Run: headless pygame with SDL's dummy video driver; simulated clock (each Clock.tick advances the game by its frame time, no real sleeping); random seed 0; keys injected as events and as key.get_pressed() state; no mouse input.
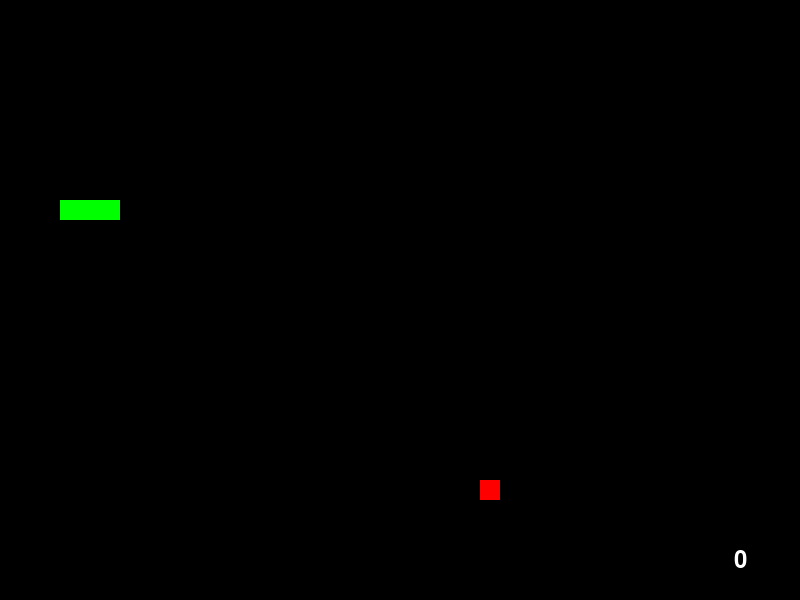
Frame 1 of 4 · flips 1–60 · no input
Frame 2 of 4 · flips 61–180 · tapped SPACE, RETURN · held RIGHT (→), D · screen unchanged from frame 1, image omitted
Frame 3 of 4 · flips 181–300 · held DOWN (↓), S · screen unchanged from frame 2, image omitted
Frame 4 of 4 · flips 301–420 · held LEFT (←), A, UP (↑), W · screen unchanged from frame 3, image omitted

The pygame program that drew these frames:

import pygame
import random
import sys

# 初始化pygame
pygame.init()

# 游戏配置
WINDOW_WIDTH = 800
WINDOW_HEIGHT = 600
CELL_SIZE = 20
CELL_NUMBER_X = WINDOW_WIDTH // CELL_SIZE
CELL_NUMBER_Y = WINDOW_HEIGHT // CELL_SIZE

# 颜色定义
BLACK = (0, 0, 0)
GREEN = (0, 255, 0)
RED = (255, 0, 0)
WHITE = (255, 255, 255)

# 创建游戏窗口
screen = pygame.display.set_mode((WINDOW_WIDTH, WINDOW_HEIGHT))
pygame.display.set_caption('贪吃蛇游戏')
clock = pygame.time.Clock()

# 字体设置
font = pygame.font.Font(None, 36)

class Snake:
    def __init__(self):
        # 蛇的初始位置（身体由多个方块组成）
        self.body = [pygame.Vector2(5, 10), pygame.Vector2(4, 10), pygame.Vector2(3, 10)]
        self.direction = pygame.Vector2(1, 0)  # 初始向右移动
        self.new_block = False
    
    def draw_snake(self):
        """绘制蛇"""
        for block in self.body:
            x_pos = int(block.x * CELL_SIZE)
            y_pos = int(block.y * CELL_SIZE)
            block_rect = pygame.Rect(x_pos, y_pos, CELL_SIZE, CELL_SIZE)
            pygame.draw.rect(screen, GREEN, block_rect)
    
    def move_snake(self):
        """移动蛇"""
        if not self.new_block:
            # 删除尾部方块
            body_copy = self.body[:-1]
            # 在头部添加新方块
            body_copy.insert(0, body_copy[0] + self.direction)
            self.body = body_copy
        else:
            # 如果吃到食物，不删除尾部方块（蛇变长）
            body_copy = self.body[:]
            body_copy.insert(0, body_copy[0] + self.direction)
            self.body = body_copy
            self.new_block = False
    
    def add_block(self):
        """增加蛇的长度"""
        self.new_block = True
    
    def check_collision(self):
        """检查碰撞"""
        # 检查是否撞墙
        if not 0 <= self.body[0].x < CELL_NUMBER_X or not 0 <= self.body[0].y < CELL_NUMBER_Y:
            return True
        
        # 检查是否撞到自己
        for block in self.body[1:]:
            if block == self.body[0]:
                return True
        
        return False

class Food:
    def __init__(self):
        self.randomize()
    
    def draw_food(self):
        """绘制食物"""
        food_rect = pygame.Rect(int(self.pos.x * CELL_SIZE), int(self.pos.y * CELL_SIZE), CELL_SIZE, CELL_SIZE)
        pygame.draw.rect(screen, RED, food_rect)
    
    def randomize(self):
        """随机生成食物位置"""
        self.x = random.randint(0, CELL_NUMBER_X - 1)
        self.y = random.randint(0, CELL_NUMBER_Y - 1)
        self.pos = pygame.Vector2(self.x, self.y)

class Game:
    def __init__(self):
        self.snake = Snake()
        self.food = Food()
        self.score = 0
    
    def update(self):
        """更新游戏状态"""
        self.snake.move_snake()
        self.check_collision()
        self.check_fail()
    
    def draw_elements(self):
        """绘制游戏元素"""
        screen.fill(BLACK)
        self.food.draw_food()
        self.snake.draw_snake()
        self.draw_score()
    
    def check_collision(self):
        """检查蛇是否吃到食物"""
        if self.food.pos == self.snake.body[0]:
            # 重新生成食物
            self.food.randomize()
            # 确保食物不会生成在蛇身上
            for block in self.snake.body[1:]:
                if block == self.food.pos:
                    self.food.randomize()
            
            # 增加蛇长度和分数
            self.snake.add_block()
            self.score += 10
    
    def check_fail(self):
        """检查游戏是否结束"""
        if self.snake.check_collision():
            self.game_over()
    
    def game_over(self):
        """游戏结束"""
        pygame.quit()
        sys.exit()
    
    def draw_score(self):
        """显示分数"""
        score_text = str(self.score)
        score_surface = font.render(score_text, True, WHITE)
        score_x = int(WINDOW_WIDTH - 60)
        score_y = int(WINDOW_HEIGHT - 40)
        score_rect = score_surface.get_rect(center=(score_x, score_y))
        screen.blit(score_surface, score_rect)

# 创建游戏实例
game = Game()

# 设置游戏更新事件
SCREEN_UPDATE = pygame.USEREVENT
pygame.time.set_timer(SCREEN_UPDATE, 150)  # 每150毫秒更新一次

# 游戏主循环
while True:
    # 处理事件
    for event in pygame.event.get():
        if event.type == pygame.QUIT:
            pygame.quit()
            sys.exit()
        
        if event.type == SCREEN_UPDATE:
            game.update()
        
        if event.type == pygame.KEYDOWN:
            # 控制蛇的方向
            if event.key == pygame.K_UP:
                if game.snake.direction.y != 1:  # 防止反向移动
                    game.snake.direction = pygame.Vector2(0, -1)
            if event.key == pygame.K_DOWN:
                if game.snake.direction.y != -1:
                    game.snake.direction = pygame.Vector2(0, 1)
            if event.key == pygame.K_RIGHT:
                if game.snake.direction.x != -1:
                    game.snake.direction = pygame.Vector2(1, 0)
            if event.key == pygame.K_LEFT:
                if game.snake.direction.x != 1:
                    game.snake.direction = pygame.Vector2(-1, 0)
    
    # 绘制游戏画面
    game.draw_elements()
    pygame.display.update()
    clock.tick(60)
